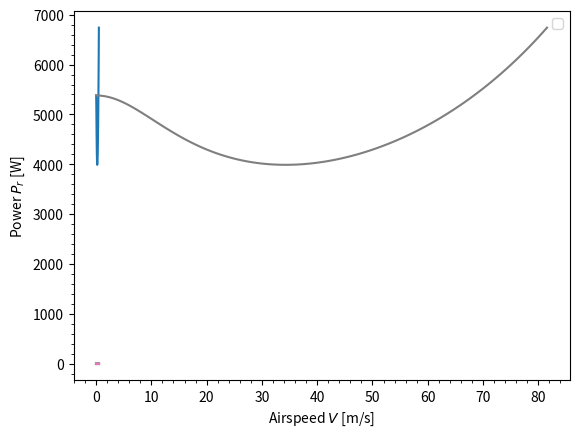

Python code for this plot:
import numpy as np
import matplotlib.pyplot as plt

# region Functions
def calc_parasite_drag_area(m):
    f = 2.5 * 0.15737 * (m/1000)**(2/3)
    return f

def calc_induced_ideal_power_ratio(mu, k_hover):
    k_i = k_hover * np.cosh(6.76 * mu**2)
    return k_i

def calc_profile_power_factor(mu):
    if mu == 0:
        return 1
    else:
        t1 = 0.5 * (1 + 6 * mu**2 + mu**4)
        t2 = 0.25 * (2 + 5 * mu**2) * np.sqrt(1 + mu**2)
        t3 = 0.375 * mu**4 * np.log((np.sqrt(1 + mu**2) + 1)/(np.sqrt(1 + mu**2) - 1))
        return t1 + t2 + t3

def calc_inflow_ratio(CT):
    la = np.sqrt(CT / 2)
    return la

def calc_profile_drag_coeff(CT_sigma, cl_cd):
    cd_o = 6 * CT_sigma / cl_cd
    return cd_o

def calc_induced_power_coeff(k_hover, mu, CT):
    k_i = calc_induced_ideal_power_ratio(mu, k_hover)
    la = calc_inflow_ratio(CT)
    CP_i = k_i * CT**2 / (2 * np.sqrt(mu**2 + la**2))
    return CP_i

def calc_profile_power_coeff(mu, sigma, cl_cd):
    cd_o = calc_profile_drag_coeff(CT_sigma, cl_cd)
    Fp_o = calc_profile_power_factor(mu)
    CP_o = sigma * cd_o / 8 * Fp_o
    return CP_o

def calc_parasite_power_coeff(mu, m, A):
    f = calc_parasite_drag_area(m)
    CP_p = 0.5 * mu**3 * f / A
    return CP_p
# endregion

# region Constants
# region Atmospheric Constants
rho = 0.017  # kg/m^3
a = 233.1 # m/s
g = 3.71 # m/s^2
# endregion

# region Aerodynamic Constants
M_tip = 0.7
CT_sigma = 0.115
k_hover = 1.2
cl_cd = 10
# endregion

# region Vehicle Constants
m = 46.47571934878282 # kg
sigma = 0.1632232432895824
r_rotor = 1.0376257291135118 # m
n_rotors = 6
# endregion

# region Derived Values
V_tip = M_tip * a
A_rotor = np.pi * r_rotor**2
A_tot = n_rotors * A_rotor
CT = CT_sigma * sigma
dims = rho * A_tot * V_tip**3
# endregion
# endregion

# region Calculations
advance_ratios = np.linspace(0.0, 0.5, 100)
airspeeds = [mu * V_tip for mu in advance_ratios]
CP_is = []
CP_os = []
CP_ps = []
CPs = []
powers = []
for mu in advance_ratios:
    CP_i = calc_induced_power_coeff(k_hover, mu, CT)
    CP_o = calc_profile_power_coeff(mu, sigma, cl_cd)
    CP_p = calc_parasite_power_coeff(mu, m, A_tot)
    CP = CP_i + CP_o + CP_p
    power = CP * dims
    CP_is.append(CP_i)
    CP_os.append(CP_o)
    CP_ps.append(CP_p)
    CPs.append(CP)
    powers.append(power)
# endregion

# region Plotting
def plot_curve(x, y_list, xlabel, ylabel):
    for y in y_list:
        plt.plot(x, y)
    plt.xlabel(xlabel)
    plt.ylabel(ylabel)
    plt.grid(which='both')
    if len(y_list) > 1:
        plt.legend()
    plt.minorticks_on()
    plt.show()

plot_curve(advance_ratios, [powers], 'Advance Ratio $\mu$', 'Power $P_r$ [W]')
plot_curve(advance_ratios, [CP_is, CP_os, CP_ps], 'Advance Ratio $\mu$', 'Power Coefficients')
plot_curve(advance_ratios, [[CP_is[i]/CPs[i] for i in range(len(CPs))], [CP_os[i]/CPs[i] for i in range(len(CPs))], [CP_ps[i]/CPs[i] for i in range(len(CPs))]], 'Advance Ratio $\mu$', 'Power Fractions')
plot_curve(airspeeds, [powers], 'Airspeed $V$ [m/s]', 'Power $P_r$ [W]')
# endregion